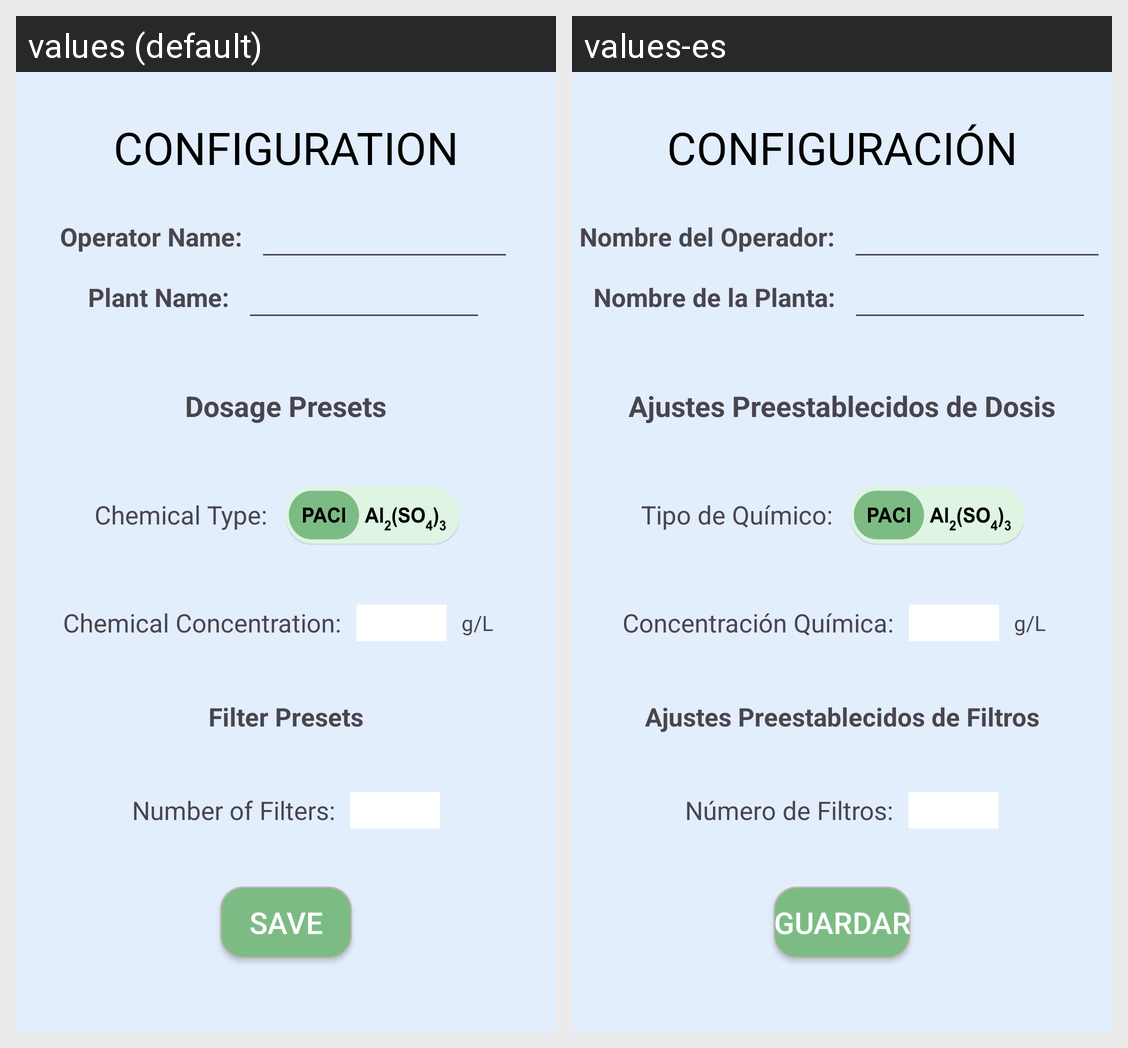

Translations of the strings shown on this Android screen, per locale in the grid:
Android screen res/layout/fragment_configuration.xml rendered under 2 locales, left to right: values (default), values-es. Device: Nexus 5 (rendered at 1080×1920; each locale shown at half size, 540×960, under a caption strip naming it); theme Theme.AguaDatosApp.
Strings drawn on this screen, with the default value and each locale's value (text and hints the layout hard-codes, and strings that could not be matched under every locale, appear in the picture but are not listed):

configuration
  values: CONFIGURATION
  values-es: CONFIGURACIÓN

operator_name
  values: Operator Name:
  values-es: Nombre del Operador:

plant_name
  values: Plant Name:
  values-es: Nombre de la Planta:

dosage_presets
  values: Dosage Presets
  values-es: Ajustes Preestablecidos de Dosis

chemical_type
  values: Chemical Type:
  values-es: Tipo de Químico:

chemical_concentration
  values: Chemical Concentration:
  values-es: Concentración Química:

g_l
  values: g/L
  values-es: g/L

filter_presets
  values: Filter Presets
  values-es: Ajustes Preestablecidos de Filtros

number_of_filters
  values: Number of Filters:
  values-es: Número de Filtros:

save
  values: SAVE
  values-es: GUARDAR
